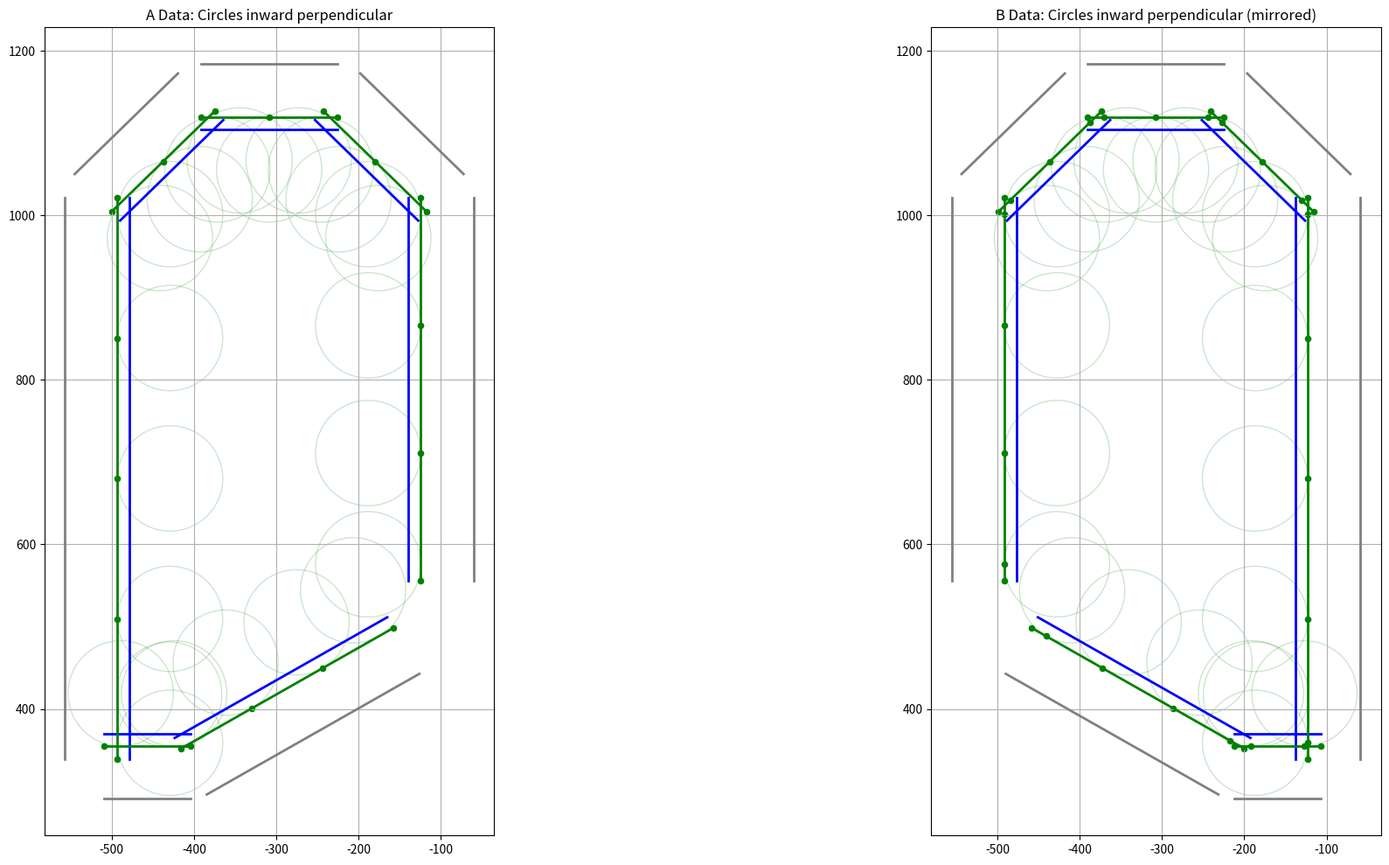

Reproduce this figure in Python.
import numpy as np
import csv
import matplotlib.pyplot as plt

# PARAMETERS
n = 79    # inward offset in mm for inner points
mm = 64   # inward offset in mm for expected points (different concentric level)
x = [4, 2, 5, 3, 3, 3, 4]   # number of equidistant points per edge (list) -- NOW INCLUDES ENDPOINTS
y = 109   # outward perpendicular offset (for "outer" points, perpendicular to edge)
z = 20    # ALONG-EDGE offset distance from each endpoint to create extra offset endpoint probes

edges = [
    [(-126.10668204909999, 442.7755669043), (-384.4586113317, 296.1822802327)],
    [(-404.198871072, 290.9719647008), (-509.11323920999996, 290.9719647008)],
    [(-557.11323921, 338.9719647008), (-557.11323921, 1021.2517331501999)],
    [(-545.0244766326, 1049.9041820078), (-419.5236626445, 1172.1584100271)],
    [(-391.6124252219, 1183.5059611695), (-225.763340193, 1183.5059611695)],
    [(-197.8521027704, 1172.1584100271), (-72.3512887823, 1049.9041820078)],
    [(-60.26252620490001, 1021.2517331501999), (-60.26252620490001, 555.8420414254)]
]

# ---------- Geometry helpers ----------
def unit_vector(v):
    v = np.asarray(v, dtype=float)
    n = np.linalg.norm(v)
    return v / n if n > 0 else v

def normal_vector(v):
    v = np.asarray(v, dtype=float)
    return np.array([-v[1], v[0]], dtype=float)

def offset_edge(p1, p2, distance):
    p1 = np.asarray(p1, dtype=float)
    p2 = np.asarray(p2, dtype=float)
    v = p2 - p1
    n = unit_vector(normal_vector(v)) * distance
    return [tuple(p1 + n), tuple(p2 + n)]

def generate_inner_edges(edges, offset_dist):
    return [offset_edge(p1, p2, -offset_dist) for p1, p2 in edges]

def equidistant_points_including_endpoints(p1, p2, num_points):
    p1 = np.asarray(p1, dtype=float)
    p2 = np.asarray(p2, dtype=float)
    Lvec = p2 - p1
    L = np.linalg.norm(Lvec)
    if L == 0 or num_points <= 0:
        return []
    if num_points == 1:
        return [tuple(p1)]
    pts = [tuple(p1 + (i / (num_points - 1)) * Lvec) for i in range(num_points)]
    return pts

def offset_endpoints_along_edge(p1, p2, z):
    if z <= 0:
        return []
    p1 = np.asarray(p1, dtype=float)
    p2 = np.asarray(p2, dtype=float)
    v = p2 - p1
    L = np.linalg.norm(v)
    if L == 0:
        return []
    d = unit_vector(v) * min(z, L)
    start_off = tuple(p1 + d)
    end_off   = tuple(p2 - d)
    return [start_off, end_off]

def offset_points_outward(points, p1, p2, dist):
    p1 = np.asarray(p1, dtype=float)
    p2 = np.asarray(p2, dtype=float)
    v = p2 - p1
    n = unit_vector(normal_vector(v))
    return [tuple(np.asarray(pt, float) + dist * n) for pt in points]

def flip_points(points):
    return [(-px - 616, py) for (px, py) in points]

# ---------- Validate ----------
if len(x) != len(edges):
    raise ValueError(f"Length of points list ({len(x)}) must match number of edges ({len(edges)})")

# ---------- Build offset edge sets ----------
inner_edges    = generate_inner_edges(edges, n)
expected_edges = generate_inner_edges(edges, mm)

# ---------- Generate points ----------
inner_points              = []
inner_points_end_offsets  = []
expected_points           = []
expected_points_end_offsets = []
outer_points              = []
outer_points_end_offsets  = []
circle_points_info        = []   # store for circle centers

for i, ((inner_p1, inner_p2), (exp_p1, exp_p2)) in enumerate(zip(inner_edges, expected_edges)):
    num = x[i]
    inner_eq = equidistant_points_including_endpoints(inner_p1, inner_p2, num)
    exp_eq   = equidistant_points_including_endpoints(exp_p1, exp_p2, num)
    inner_points.extend(inner_eq)
    expected_points.extend(exp_eq)

    # Middle expected points get circles
    if num > 2:
        for pt in exp_eq[1:-1]:
            circle_points_info.append((pt, exp_p1, exp_p2))

    inner_end_off = offset_endpoints_along_edge(inner_p1, inner_p2, z)
    exp_end_off   = offset_endpoints_along_edge(exp_p1, exp_p2, z)
    inner_points_end_offsets.extend(inner_end_off)
    expected_points_end_offsets.extend(exp_end_off)

    # Endpoint offsets also get circles
    for pt in exp_end_off:
        circle_points_info.append((pt, exp_p1, exp_p2))

    outer_points.extend(offset_points_outward(inner_eq, inner_p1, inner_p2, y))
    outer_points_end_offsets.extend(offset_points_outward(inner_end_off, inner_p1, inner_p2, y))

# Combine
inner_all    = inner_points + inner_points_end_offsets
expected_all = expected_points + expected_points_end_offsets
outer_all    = outer_points + outer_points_end_offsets

# ---------- Circle centers (inward perpendicular) ----------
expected_vertices = [p for e in expected_edges for p in e]
centroid = np.mean(np.unique(np.array(expected_vertices), axis=0), axis=0)

def inward_center_for_point(pt, p1, p2, radius, poly_centroid):
    pt = np.asarray(pt, float)
    v  = np.asarray(p2, float) - np.asarray(p1, float)
    n  = unit_vector(normal_vector(v))
    if np.dot(n, (poly_centroid - pt)) < 0:
        n = -n
    return tuple(pt + radius * n)

circle_centers = [
    inward_center_for_point(pt, exp_p1, exp_p2, 64.0, centroid)
    for (pt, exp_p1, exp_p2) in circle_points_info
]

# ---------- Mirrored sets ----------
inner_all_m    = flip_points(inner_all)
expected_all_m = flip_points(expected_all)
outer_all_m    = flip_points(outer_all)

expected_edges_m = [tuple(flip_points(list(e))) for e in expected_edges]
expected_vertices_m = [p for e in expected_edges_m for p in e]
centroid_m = np.mean(np.unique(np.array(expected_vertices_m), axis=0), axis=0)

circle_centers_m = [
    inward_center_for_point(
        (-pt[0] - 616, pt[1]),
        (-exp_p1[0] - 616, exp_p1[1]),
        (-exp_p2[0] - 616, exp_p2[1]),
        64.0,
        centroid_m
    )
    for (pt, exp_p1, exp_p2) in circle_points_info
]

# ---------- Save CSVs ----------
with open('aconcentric_inner.csv', 'w', newline='') as f:
    csv.writer(f).writerows([('x','y')] + inner_all)
with open('aconcentric_expected.csv', 'w', newline='') as f:
    csv.writer(f).writerows([('x','y')] + expected_all)
with open('aconcentric_outer.csv', 'w', newline='') as f:
    csv.writer(f).writerows([('x','y')] + outer_all)

with open('bconcentric_inner.csv', 'w', newline='') as f:
    csv.writer(f).writerows([('x','y')] + inner_all_m)
with open('bconcentric_expected.csv', 'w', newline='') as f:
    csv.writer(f).writerows([('x','y')] + expected_all_m)
with open('bconcentric_outer.csv', 'w', newline='') as f:
    csv.writer(f).writerows([('x','y')] + outer_all_m)

# ---------- Plot ----------
fig, (ax1, ax2) = plt.subplots(1, 2, figsize=(24, 12))
ax1.set_aspect('equal'); ax2.set_aspect('equal')

# A plot
for p1, p2 in edges: ax1.plot(*zip(p1,p2), 'gray', lw=2)
for p1, p2 in inner_edges: ax1.plot(*zip(p1,p2), 'b', lw=2)
for p1, p2 in expected_edges: ax1.plot(*zip(p1,p2), 'g', lw=2)
ax1.scatter(*zip(*expected_points), c='g', s=20, label="A Expected eq pts")
for c in circle_centers: ax1.add_patch(plt.Circle(c, 64, color='g', fill=False, alpha=0.2))
ax1.set_title("A Data: Circles inward perpendicular"); ax1.grid(True)

# B plot
edges_m = [tuple(flip_points(list(e))) for e in edges]
inner_edges_m = [tuple(flip_points(list(e))) for e in inner_edges]
expected_edges_m = [tuple(flip_points(list(e))) for e in expected_edges]
for p1, p2 in edges_m: ax2.plot(*zip(p1,p2), 'gray', lw=2)
for p1, p2 in inner_edges_m: ax2.plot(*zip(p1,p2), 'b', lw=2)
for p1, p2 in expected_edges_m: ax2.plot(*zip(p1,p2), 'g', lw=2)
ax2.scatter(*zip(*expected_all_m), c='g', s=20, label="B Expected eq pts")
for c in circle_centers_m: ax2.add_patch(plt.Circle(c, 64, color='g', fill=False, alpha=0.2))
ax2.set_title("B Data: Circles inward perpendicular (mirrored)"); ax2.grid(True)

plt.show()
